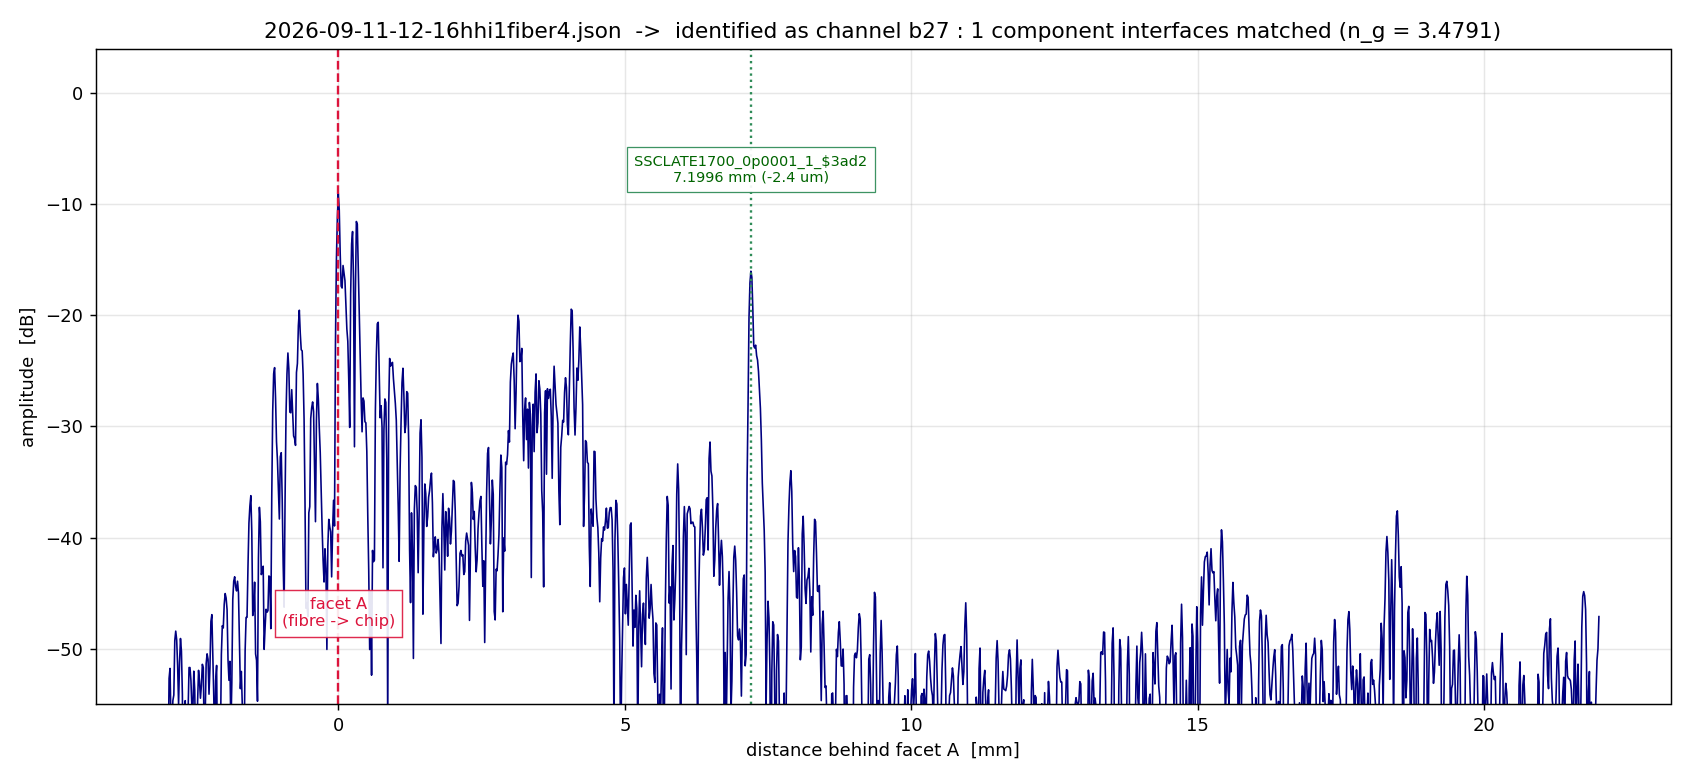

Source data for this figure (header and first rows):
channel, delta_z_mm, amplitude_dB, onchip_um, design_um, error_um, implied_n_g, device_port
b27, 7.2, -16.03, 3038, 3039, -2.4, 3.478, HHI_SSCLATE1700_0p0001_1_$3ad2:o2
